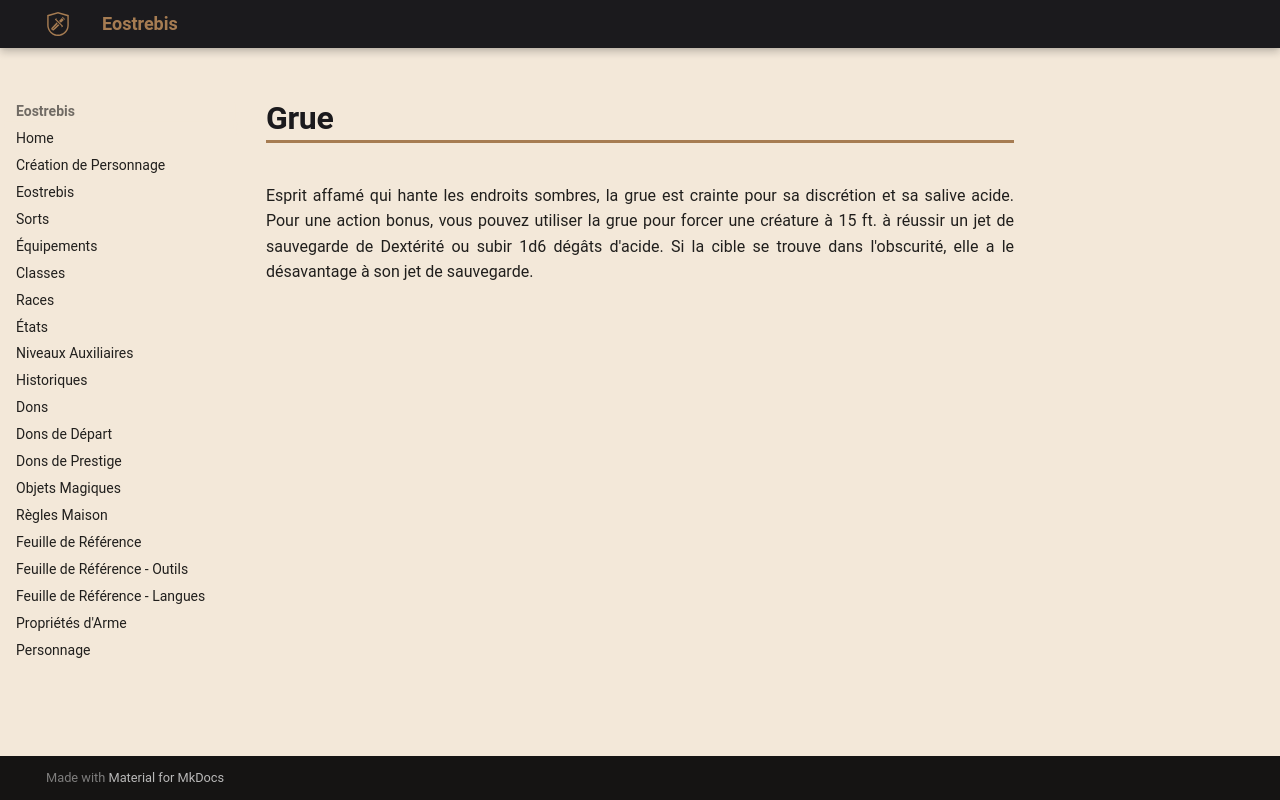

repository: Eostrebis/5e.VF · page: classes/Ligateur/Esprits Mineurs/Grue/index.html · generator: mkdocs

---
writing_status: finished
---
Esprit affamé qui hante les endroits sombres, la grue est crainte pour sa discrétion et sa salive acide. Pour une action bonus, vous pouvez utiliser la grue pour forcer une créature à 15 ft. à réussir un jet de sauvegarde de Dextérité ou subir 1d6 dégâts d'acide. Si la cible se trouve dans l'obscurité, elle a le désavantage à son jet de sauvegarde.
